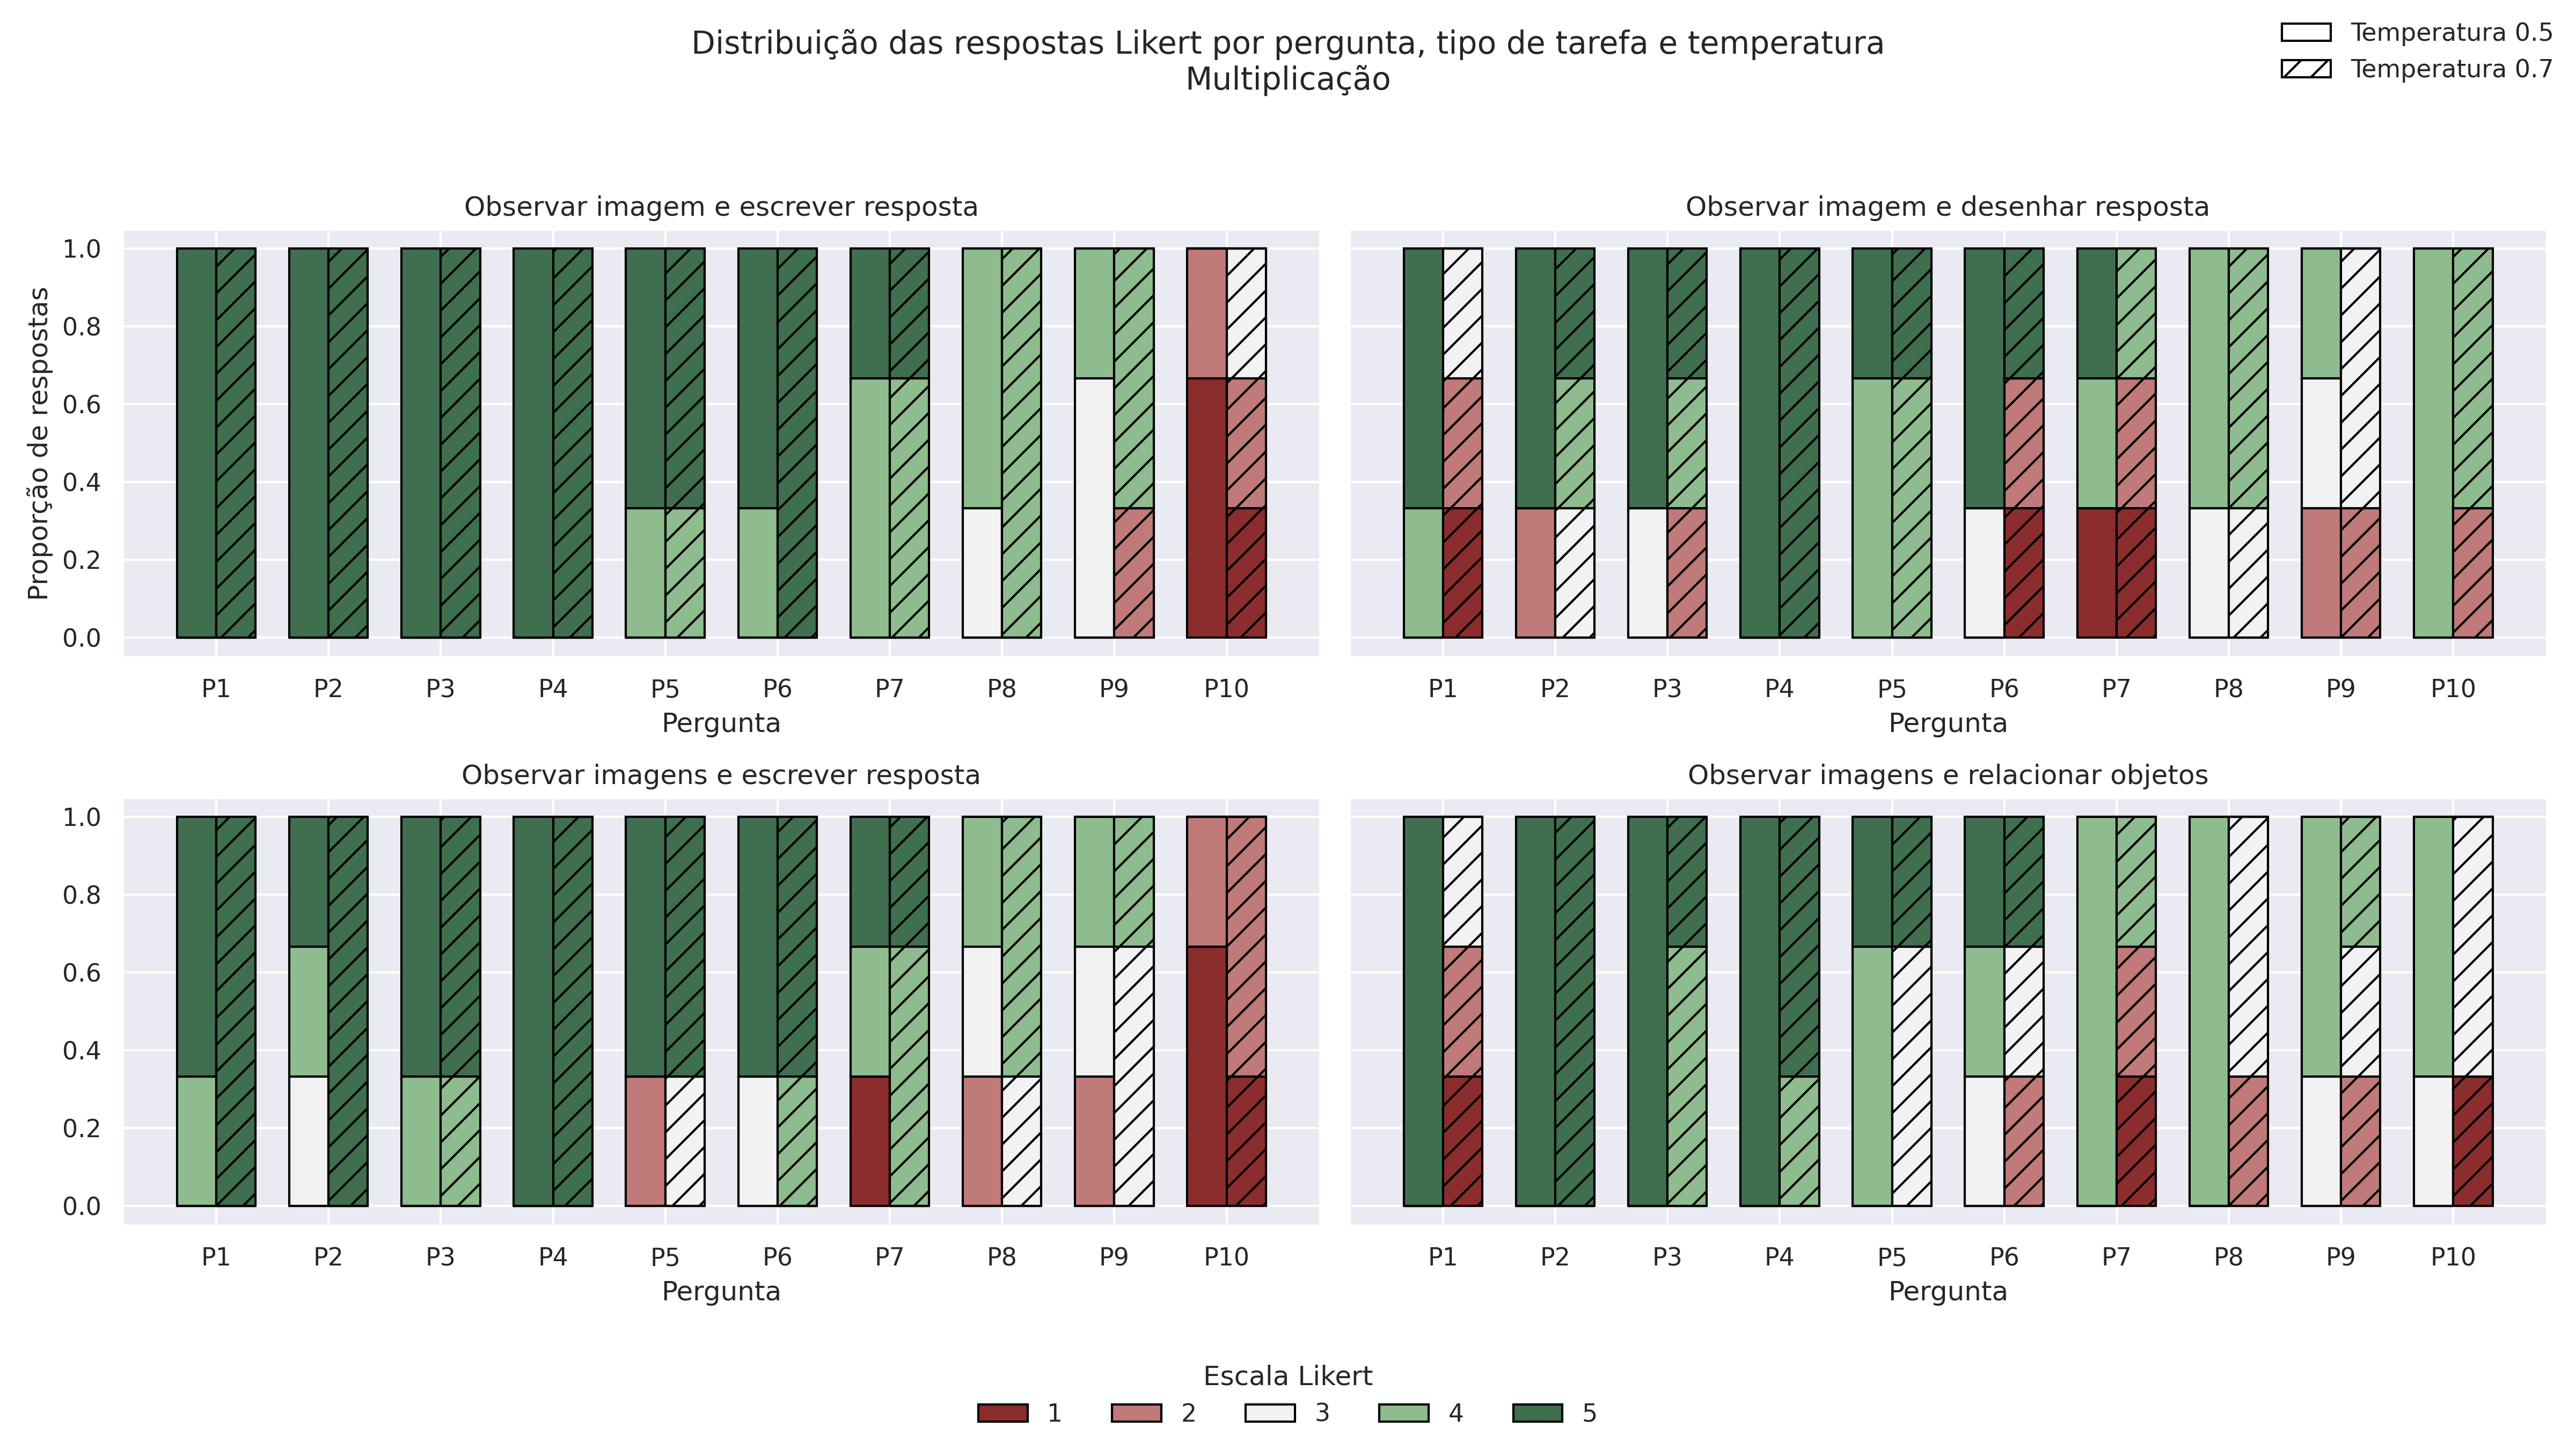

Data behind this chart, as committed beside it:
task, index_question, Desvio_Padrão_T0.5, Desvio_Padrão_T0.7, Mediana_T0.5, Mediana_T0.7, Média_T0.5, Média_T0.7, N_T0.5, N_T0.7
Observar imagem e desenhar resposta, P1, 0.58, 1.00, 5.00, 2.00, 4.67, 2.00, 3.00, 3.00
Observar imagem e desenhar resposta, P2, 1.73, 1.00, 5.00, 4.00, 4.00, 4.00, 3.00, 3.00
Observar imagem e desenhar resposta, P3, 1.15, 1.53, 5.00, 4.00, 4.33, 3.67, 3.00, 3.00
Observar imagem e desenhar resposta, P4, 0.00, 0.00, 5.00, 5.00, 5.00, 5.00, 3.00, 3.00
Observar imagem e desenhar resposta, P5, 0.58, 0.58, 4.00, 4.00, 4.33, 4.33, 3.00, 3.00
Observar imagem e desenhar resposta, P6, 1.15, 2.08, 5.00, 2.00, 4.33, 2.67, 3.00, 3.00
Observar imagem e desenhar resposta, P7, 2.08, 1.53, 4.00, 2.00, 3.33, 2.33, 3.00, 3.00
Observar imagem e desenhar resposta, P8, 0.58, 0.58, 4.00, 4.00, 3.67, 3.67, 3.00, 3.00
Observar imagem e desenhar resposta, P9, 1.00, 0.58, 3.00, 3.00, 3.00, 2.67, 3.00, 3.00
Observar imagem e desenhar resposta, P10, 0.00, 1.15, 4.00, 4.00, 4.00, 3.33, 3.00, 3.00
Observar imagem e escrever resposta, P1, 0.00, 0.00, 5.00, 5.00, 5.00, 5.00, 3.00, 3.00
Observar imagem e escrever resposta, P2, 0.00, 0.00, 5.00, 5.00, 5.00, 5.00, 3.00, 3.00
Observar imagem e escrever resposta, P3, 0.00, 0.00, 5.00, 5.00, 5.00, 5.00, 3.00, 3.00
Observar imagem e escrever resposta, P4, 0.00, 0.00, 5.00, 5.00, 5.00, 5.00, 3.00, 3.00
Observar imagem e escrever resposta, P5, 0.58, 0.58, 5.00, 5.00, 4.67, 4.67, 3.00, 3.00
Observar imagem e escrever resposta, P6, 0.58, 0.00, 5.00, 5.00, 4.67, 5.00, 3.00, 3.00
Observar imagem e escrever resposta, P7, 0.58, 0.58, 4.00, 4.00, 4.33, 4.33, 3.00, 3.00
Observar imagem e escrever resposta, P8, 0.58, 0.00, 4.00, 4.00, 3.67, 4.00, 3.00, 3.00
Observar imagem e escrever resposta, P9, 0.58, 1.15, 3.00, 4.00, 3.33, 3.33, 3.00, 3.00
Observar imagem e escrever resposta, P10, 0.58, 1.00, 1.00, 2.00, 1.33, 2.00, 3.00, 3.00
Observar imagens e escrever resposta, P1, 0.58, 0.00, 5.00, 5.00, 4.67, 5.00, 3.00, 3.00
Observar imagens e escrever resposta, P2, 1.00, 0.00, 4.00, 5.00, 4.00, 5.00, 3.00, 3.00
Observar imagens e escrever resposta, P3, 0.58, 0.58, 5.00, 5.00, 4.67, 4.67, 3.00, 3.00
Observar imagens e escrever resposta, P4, 0.00, 0.00, 5.00, 5.00, 5.00, 5.00, 3.00, 3.00
Observar imagens e escrever resposta, P5, 1.73, 1.15, 5.00, 5.00, 4.00, 4.33, 3.00, 3.00
Observar imagens e escrever resposta, P6, 1.15, 0.58, 5.00, 5.00, 4.33, 4.67, 3.00, 3.00
Observar imagens e escrever resposta, P7, 2.08, 0.58, 4.00, 4.00, 3.33, 4.33, 3.00, 3.00
Observar imagens e escrever resposta, P8, 1.00, 0.58, 3.00, 4.00, 3.00, 3.67, 3.00, 3.00
Observar imagens e escrever resposta, P9, 1.00, 0.58, 3.00, 3.00, 3.00, 3.33, 3.00, 3.00
Observar imagens e escrever resposta, P10, 0.58, 0.58, 1.00, 2.00, 1.33, 1.67, 3.00, 3.00
Observar imagens e relacionar objetos, P1, 0.00, 1.00, 5.00, 2.00, 5.00, 2.00, 3.00, 3.00
Observar imagens e relacionar objetos, P2, 0.00, 0.00, 5.00, 5.00, 5.00, 5.00, 3.00, 3.00
Observar imagens e relacionar objetos, P3, 0.00, 0.58, 5.00, 4.00, 5.00, 4.33, 3.00, 3.00
Observar imagens e relacionar objetos, P4, 0.00, 0.58, 5.00, 5.00, 5.00, 4.67, 3.00, 3.00
Observar imagens e relacionar objetos, P5, 0.58, 1.15, 4.00, 3.00, 4.33, 3.67, 3.00, 3.00
Observar imagens e relacionar objetos, P6, 1.00, 1.53, 4.00, 3.00, 4.00, 3.33, 3.00, 3.00
Observar imagens e relacionar objetos, P7, 0.00, 1.53, 4.00, 2.00, 4.00, 2.33, 3.00, 3.00
Observar imagens e relacionar objetos, P8, 0.00, 0.58, 4.00, 3.00, 4.00, 2.67, 3.00, 3.00
Observar imagens e relacionar objetos, P9, 0.58, 1.00, 4.00, 3.00, 3.67, 3.00, 3.00, 3.00
Observar imagens e relacionar objetos, P10, 0.58, 1.15, 4.00, 3.00, 3.67, 2.33, 3.00, 3.00
